The GitHub repository c-argus/rare-and-sweet contains a labelled image folder "cherry-leaves" with 2 categories: healthy, powdery mildew. Examples follow, each with its label.

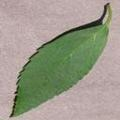
Label: healthy

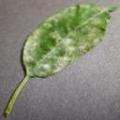
Label: powdery mildew

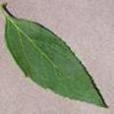
Label: healthy

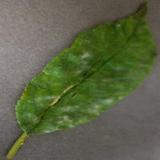
Label: powdery mildew

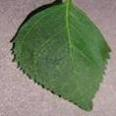
Label: healthy

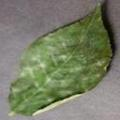
Label: powdery mildew
